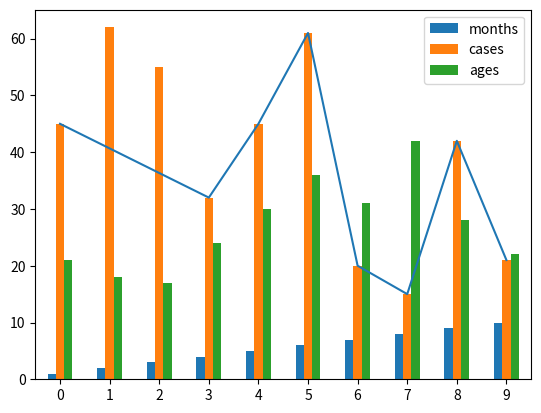
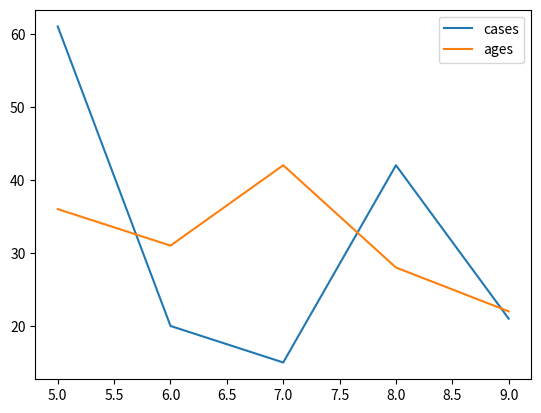
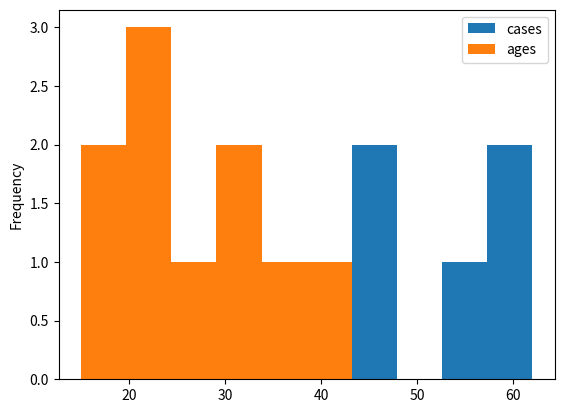
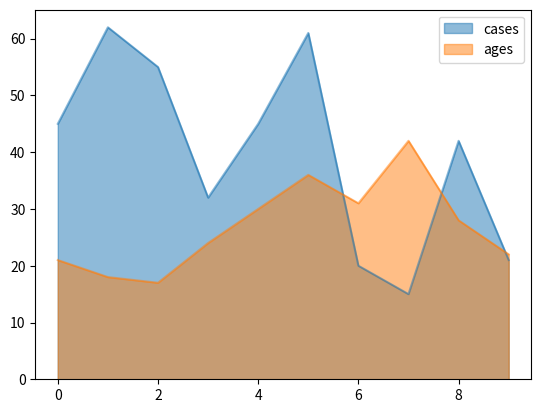
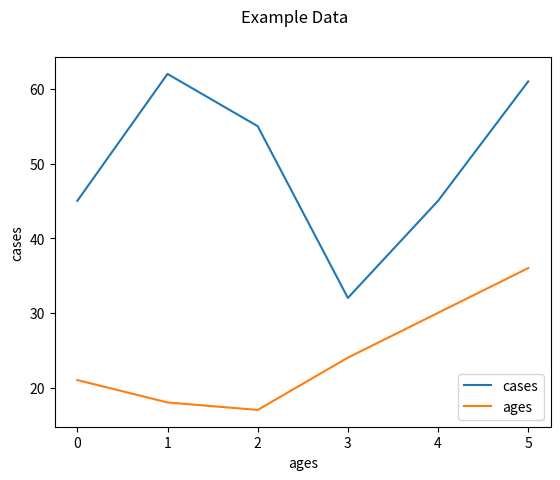

Reproduce these figures in Python, in order.
import pandas as pd
import matplotlib.pyplot as plt

sample_data = {
    'months': [1,2,3,4,5,6,7,8,9,10],
    'cases': [45, 62, 55, 32, 45, 61, 20, 15, 42, 21],
    'ages': [21, 18, 17, 24, 30 ,36, 31, 42, 28, 22]
}
print(sample_data)

df = pd.DataFrame(sample_data)
print(df)

# generating graph of a data set
df.plot(kind='bar')
plt.savefig('plot.png')

df[ df['ages']>= 20]['cases'].plot()
plt.savefig('plot')

# df[ df['ages']>= 20]['cases'].plot()
# df[ df['months']==6][['cases','ages']].plot(kind='bar')
df[ df['months']>=6][['cases','ages']].plot(kind='line')
plt.savefig('plot')

# df[ df['months']<= 20][['cases', "ages"]].plot(kind='bar')
df[ df['months']<= 20][['cases', "ages"]].plot(kind='hist')
plt.savefig('plot')

# df[ df['months']<= 20][['cases', "ages"]].plot(kind='area')
df[ df['months']<= 20][['cases', "ages"]].plot(kind='area', stacked=False)
plt.savefig('plot')

df[ df['months']<=6][['cases','ages']].plot(kind="line")
plt.suptitle('Example Data')
plt.xlabel('ages')
plt.ylabel('cases')
plt.savefig('plot')
